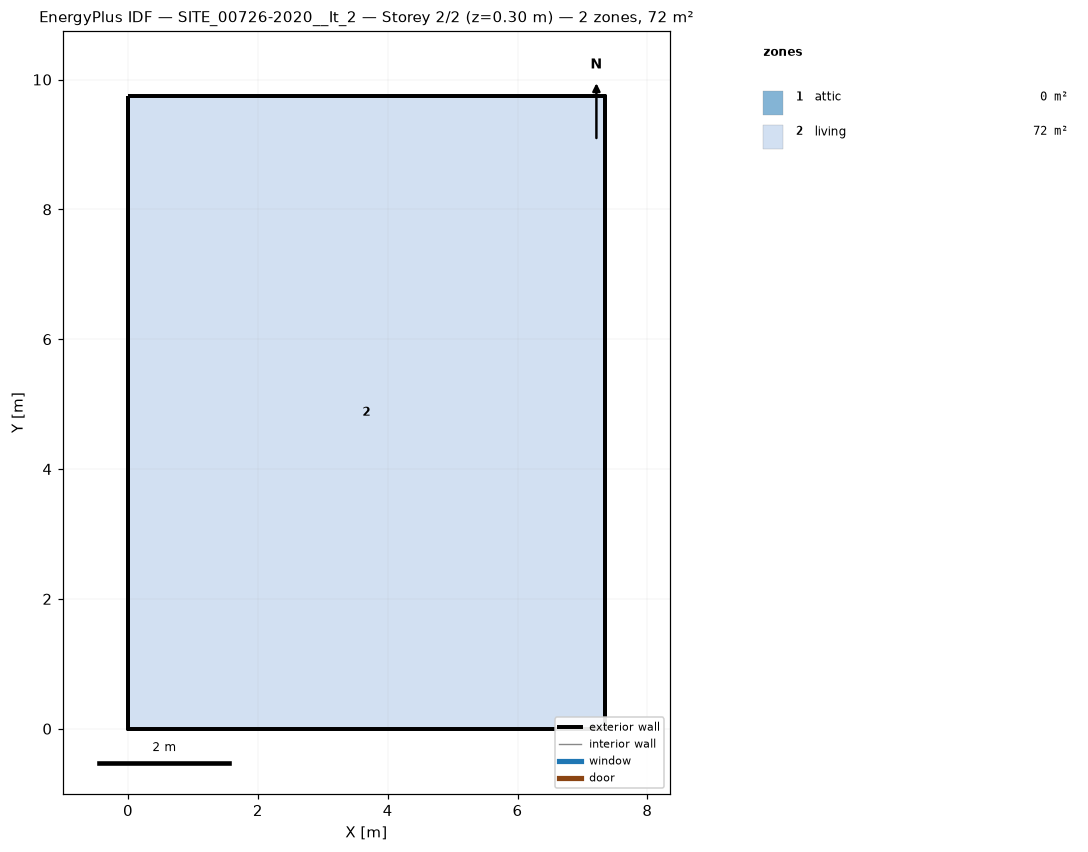
=== STOREY PLAN SPEC (per zone: floor XY polygon, exterior-wall plan segments, windows/doors) ===
zone 1: attic  (0.0 m²)
  exterior wall: (7.34, 0.00) – (7.34, 9.74) – (7.34, 4.87)  [14.6 m]
  exterior wall: (0.00, 9.74) – (0.00, 0.00) – (0.00, 4.87)  [14.6 m]
zone 2: living  (71.5 m²)
  floor: (0.00, 0.00) (0.00, 9.74) (7.34, 9.74) (7.34, 0.00)
  exterior wall: (0.00, 0.00) – (7.34, 0.00)  [7.3 m]
  exterior wall: (7.34, 0.00) – (7.34, 9.74)  [9.7 m]
  exterior wall: (7.34, 9.74) – (0.00, 9.74)  [7.3 m]
  exterior wall: (0.00, 9.74) – (0.00, 0.00)  [9.7 m]

=== DERIVED (storey summary) ===
Building: SITE_00726-2020__It_2
Storey: 2 of 2  (floor level z = 0.30 m)
Storey gross floor area: 71.5 m²
Zones on this storey: 2
  - attic: floor 0.0 m²; exterior wall 29.2 m (15.8 m²); WWR 0.0%
  - living: floor 71.5 m²; exterior wall 34.2 m (96.1 m²); WWR 0.0%
Zone adjacency: (none detected)